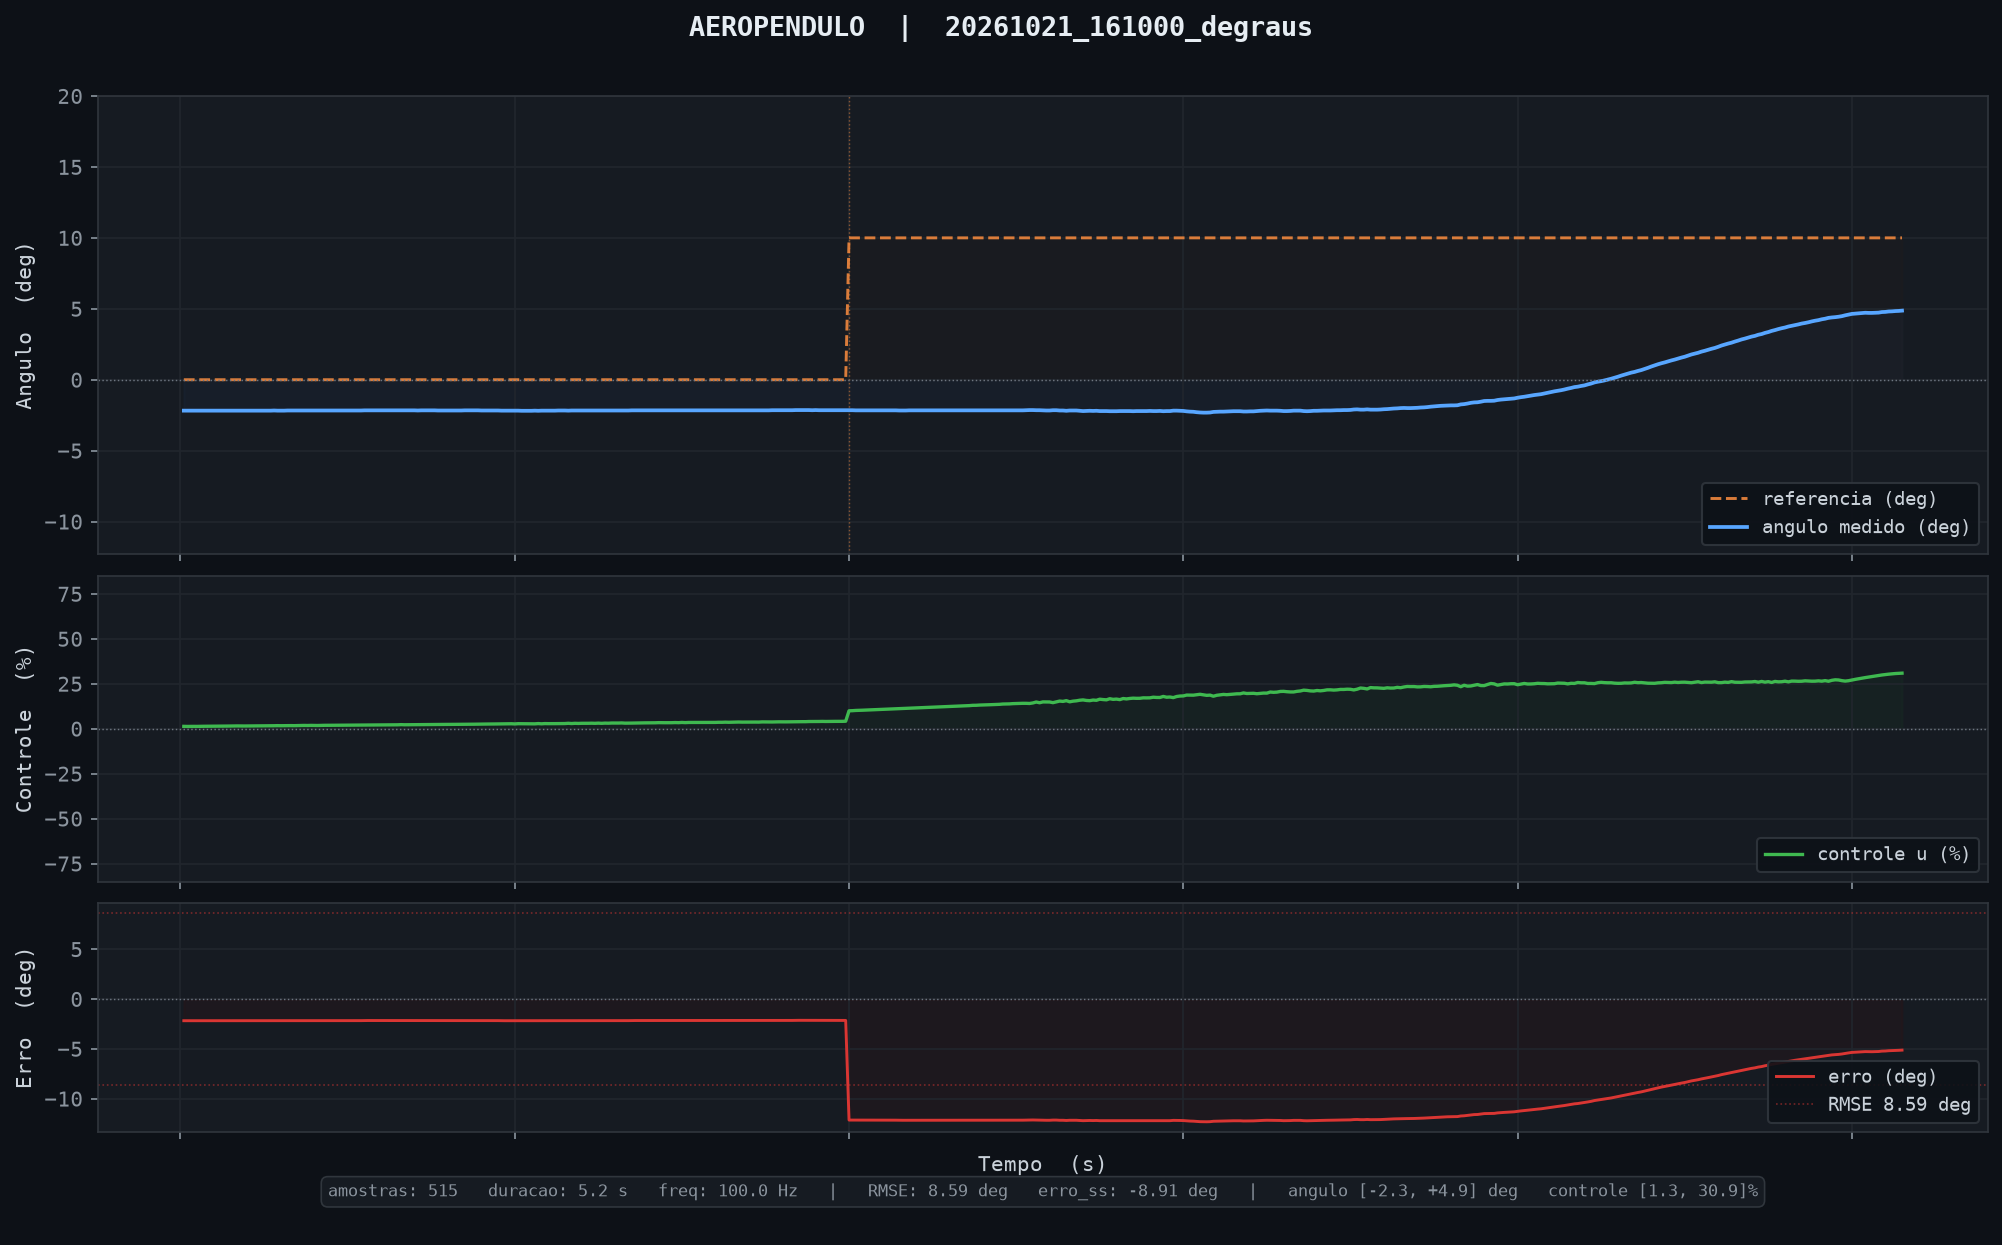

Values plotted in this chart, from the file beside it:
tempo_ms, angulo_deg, u_pct, referencia, tempo_inf_ms
10, -2.18, 1.31, 0.00, 0.000
20, -2.18, 1.27, 0.00, 0.000
30, -2.18, 1.31, 0.00, 0.000
40, -2.18, 1.30, 0.00, 0.000
50, -2.18, 1.29, 0.00, 0.000
60, -2.18, 1.35, 0.00, 0.000
70, -2.18, 1.36, 0.00, 0.000
80, -2.18, 1.37, 0.00, 0.000
90, -2.18, 1.44, 0.00, 0.000
100, -2.18, 1.44, 0.00, 0.000
110, -2.18, 1.37, 0.00, 0.000
120, -2.18, 1.40, 0.00, 0.000
130, -2.18, 1.43, 0.00, 0.000
140, -2.18, 1.47, 0.00, 0.000
150, -2.18, 1.51, 0.00, 0.000
160, -2.18, 1.51, 0.00, 0.000
170, -2.18, 1.55, 0.00, 0.000
180, -2.18, 1.51, 0.00, 0.000
190, -2.18, 1.51, 0.00, 0.000
200, -2.18, 1.54, 0.00, 0.000
210, -2.18, 1.55, 0.00, 0.000
220, -2.18, 1.59, 0.00, 0.000
230, -2.18, 1.58, 0.00, 0.000
240, -2.18, 1.59, 0.00, 0.000
250, -2.18, 1.61, 0.00, 0.000
260, -2.18, 1.61, 0.00, 0.000
270, -2.18, 1.66, 0.00, 0.000
280, -2.17, 1.66, 0.00, 0.000
290, -2.18, 1.71, 0.00, 0.000
300, -2.18, 1.67, 0.00, 0.000
310, -2.18, 1.70, 0.00, 0.000
320, -2.17, 1.72, 0.00, 0.000
330, -2.17, 1.73, 0.00, 0.000
340, -2.17, 1.70, 0.00, 0.000
350, -2.17, 1.76, 0.00, 0.000
360, -2.17, 1.79, 0.00, 0.000
370, -2.17, 1.83, 0.00, 0.000
380, -2.17, 1.79, 0.00, 0.000
390, -2.17, 1.85, 0.00, 0.000
400, -2.17, 1.82, 0.00, 0.000
410, -2.17, 1.79, 0.00, 0.000
420, -2.17, 1.85, 0.00, 0.000
430, -2.17, 1.89, 0.00, 0.000
440, -2.17, 1.87, 0.00, 0.000
450, -2.17, 1.91, 0.00, 0.000
460, -2.17, 1.94, 0.00, 0.000
470, -2.17, 1.98, 0.00, 0.000
480, -2.17, 1.95, 0.00, 0.000
490, -2.17, 1.96, 0.00, 0.000
500, -2.17, 1.94, 0.00, 0.000
510, -2.17, 1.97, 0.00, 0.000
520, -2.17, 1.99, 0.00, 0.000
530, -2.17, 2.03, 0.00, 0.000
540, -2.17, 2.04, 0.00, 0.000
550, -2.16, 1.98, 0.00, 0.000
560, -2.16, 2.02, 0.00, 0.000
570, -2.16, 2.08, 0.00, 0.000
580, -2.16, 2.09, 0.00, 0.000
590, -2.16, 2.09, 0.00, 0.000
600, -2.16, 2.09, 0.00, 0.000
... 455 more rows
